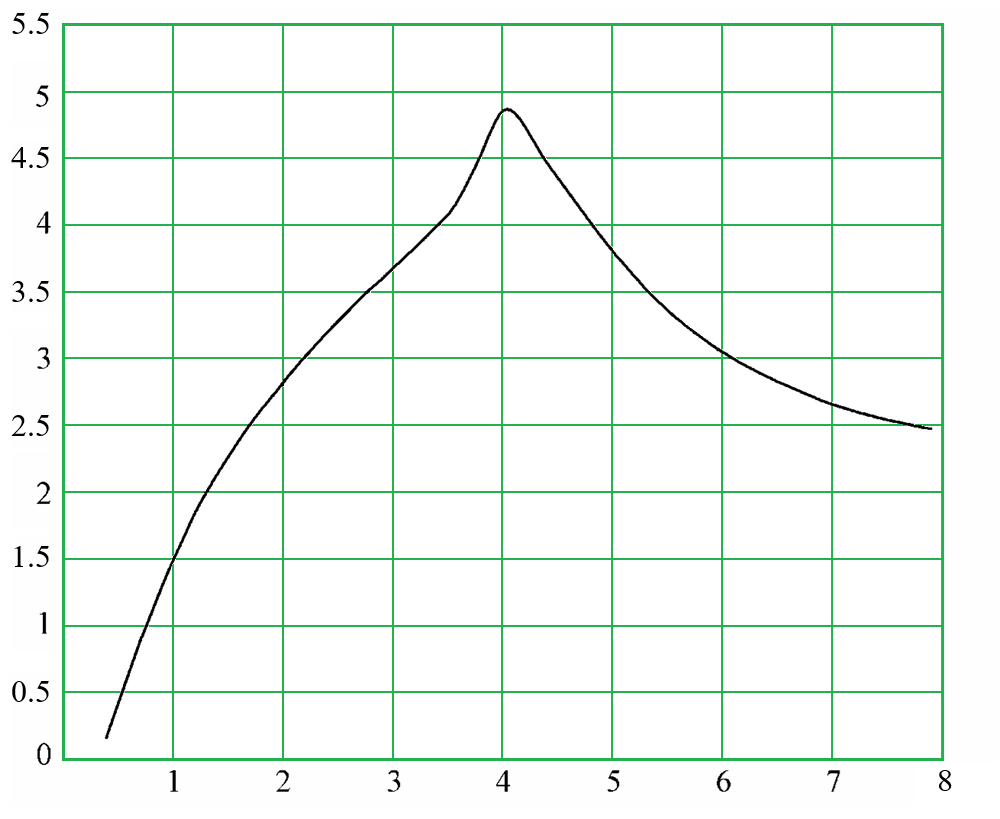

The table this chart was drawn from, first rows:
i; x; S; x_pixel; y_pixel
1; 0,39135; 0,15714; 106,0; 738,0
2; 0,46729; 0,31741; 114,34; 716,58
3; 0,54323; 0,4975; 122,69; 692,52
4; 0,61916; 0,67327; 131,03; 669,03
5; 0,6951; 0,84955; 139,37; 645,47
6; 0,77103; 1,0099; 147,72; 624,04
7; 0,84697; 1,16599; 156,06; 603,18
8; 0,9229; 1,32132; 164,4; 582,42
9; 0,99884; 1,46652; 172,75; 563,02
10; 1,07478; 1,60151; 181,09; 544,98
11; 1,15071; 1,73995; 189,43; 526,48
12; 1,22665; 1,86936; 197,78; 509,19
13; 1,30258; 1,98076; 206,12; 494,3
14; 1,37852; 2,08668; 214,46; 480,14
15; 1,45445; 2,18704; 222,81; 466,73
16; 1,53039; 2,28325; 231,15; 453,88
17; 1,60632; 2,37995; 239,49; 440,95
18; 1,68226; 2,47145; 247,84; 428,72
19; 1,7582; 2,55642; 256,18; 417,37
20; 1,83413; 2,63488; 264,53; 406,88
21; 1,91007; 2,71185; 272,87; 396,6
22; 1,986; 2,78861; 281,21; 386,34
23; 2,06194; 2,86686; 289,56; 375,88
24; 2,13787; 2,94193; 297,9; 365,85
25; 2,21381; 3,01247; 306,24; 356,42
26; 2,28975; 3,07997; 314,59; 347,4
27; 2,36568; 3,15017; 322,93; 338,02
28; 2,44162; 3,2161; 331,27; 329,21
29; 2,51755; 3,28159; 339,62; 320,46
30; 2,59349; 3,34458; 347,96; 312,04
31; 2,66942; 3,41077; 356,3; 303,2
32; 2,74536; 3,47169; 364,65; 295,06
33; 2,8213; 3,52692; 372,99; 287,68
34; 2,89723; 3,57992; 381,33; 280,59
35; 2,97317; 3,63959; 389,68; 272,62
36; 3,0491; 3,69923; 398,02; 264,65
37; 3,12504; 3,75903; 406,36; 256,66
38; 3,20097; 3,818; 414,71; 248,78
39; 3,27691; 3,87948; 423,05; 240,56
40; 3,35285; 3,94208; 431,39; 232,2
41; 3,42878; 4,00435; 439,74; 223,87
42; 3,50472; 4,06854; 448,08; 215,29
43; 3,58065; 4,1542; 456,42; 203,85
44; 3,65659; 4,26285; 464,77; 189,33
45; 3,73252; 4,38591; 473,11; 172,88
46; 3,80846; 4,52041; 481,45; 154,91
47; 3,8844; 4,66669; 489,8; 135,36
48; 3,96033; 4,7929; 498,14; 118,49
49; 4,03627; 4,85103; 506,48; 110,73
50; 4,1122; 4,82719; 514,83; 113,91
51; 4,18814; 4,7531; 523,17; 123,81
52; 4,26407; 4,65257; 531,52; 137,25
53; 4,34001; 4,54643; 539,86; 151,43
54; 4,41595; 4,4502; 548,2; 164,29
55; 4,49188; 4,36338; 556,55; 175,89
56; 4,56782; 4,2781; 564,89; 187,29
57; 4,64375; 4,1919; 573,23; 198,81
58; 4,71969; 4,10741; 581,58; 210,1
59; 4,79562; 4,0217; 589,92; 221,55
60; 4,87156; 3,93728; 598,26; 232,84
... 40 more rows
